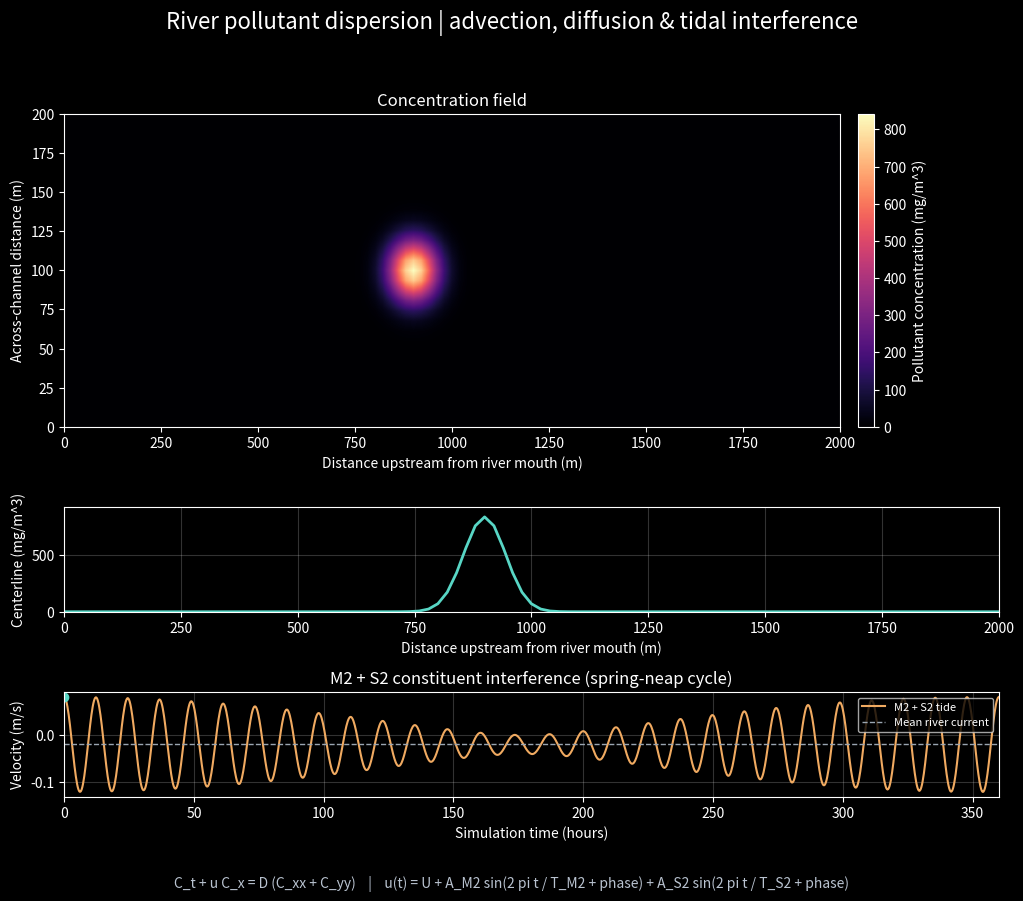

The matplotlib source for this figure:
"""Animate a two-dimensional river pollutant advection-diffusion model."""

from dataclasses import dataclass

import matplotlib.pyplot as plt
import numpy as np
from matplotlib.animation import FuncAnimation


@dataclass(frozen=True)
class ModelConfig:
    length_m: float = 2000.0
    width_m: float = 200.0
    nx: int = 101
    ny: int = 31
    depth_m: float = 3.0
    release_mass_mg: float = 10_000_000.0
    release_x_fraction: float = 0.45
    release_y_fraction: float = 0.5
    release_sigma_x_m: float = 45.0
    release_sigma_y_m: float = 14.0
    mean_velocity_mps: float = -0.02
    m2_amplitude_mps: float = 0.06
    s2_amplitude_mps: float = 0.04
    m2_period_hours: float = 12.4206
    s2_period_hours: float = 12.0
    tidal_phase_rad: float = np.pi / 2
    diffusivity_m2ps: float = 0.2
    duration_hours: float = 24.0 * 15.0
    frame_interval_seconds: float = 900.0


@dataclass
class ModelState:
    concentration: np.ndarray
    time_seconds: float = 0.0


def velocity_at(time_seconds: float, config: ModelConfig) -> float:
    m2_period_seconds = config.m2_period_hours * 3600.0
    s2_period_seconds = config.s2_period_hours * 3600.0
    m2_tide = config.m2_amplitude_mps * np.sin(
        2.0 * np.pi * time_seconds / m2_period_seconds + config.tidal_phase_rad
    )
    s2_tide = config.s2_amplitude_mps * np.sin(
        2.0 * np.pi * time_seconds / s2_period_seconds + config.tidal_phase_rad
    )
    return config.mean_velocity_mps + m2_tide + s2_tide


def grid_spacing(config: ModelConfig) -> tuple[float, float]:
    return (
        config.length_m / (config.nx - 1),
        config.width_m / (config.ny - 1),
    )


def stable_time_step(config: ModelConfig) -> float:
    dx, dy = grid_spacing(config)
    max_velocity = (
        abs(config.mean_velocity_mps)
        + config.m2_amplitude_mps
        + config.s2_amplitude_mps
    )
    rate = max_velocity / dx + 2.0 * config.diffusivity_m2ps * (
        1.0 / dx**2 + 1.0 / dy**2
    )
    return 0.4 / rate if rate > 0.0 else 60.0


def create_initial_state(config: ModelConfig) -> ModelState:
    dx, dy = grid_spacing(config)
    x = np.linspace(0.0, config.length_m, config.nx)
    y = np.linspace(0.0, config.width_m, config.ny)
    release_x = config.release_x_fraction * config.length_m
    release_y = config.release_y_fraction * config.width_m
    xx, yy = np.meshgrid(x, y)
    gaussian = np.exp(
        -0.5
        * (
            ((xx - release_x) / config.release_sigma_x_m) ** 2
            + ((yy - release_y) / config.release_sigma_y_m) ** 2
        )
    )
    cell_volume = dx * dy * config.depth_m
    concentration = gaussian * (
        config.release_mass_mg / (gaussian.sum() * cell_volume)
    )
    return ModelState(concentration=concentration)


def advance_one_step(
    state: ModelState, dt: float, config: ModelConfig
) -> ModelState:
    max_step = stable_time_step(config)
    if not np.isfinite(dt) or dt <= 0.0 or dt > max_step * (1.0 + 1e-12):
        raise ValueError("The time step must be positive and satisfy the stability limit.")

    dx, dy = grid_spacing(config)
    concentration = state.concentration
    velocity = velocity_at(state.time_seconds + dt / 2.0, config)

    flux_x = np.empty((config.ny, config.nx + 1), dtype=np.float64)
    flux_x[:, 0] = velocity * concentration[:, 0]
    flux_x[:, -1] = velocity * concentration[:, -1]
    if velocity >= 0.0:
        flux_x[:, 1:-1] = velocity * concentration[:, :-1]
    else:
        flux_x[:, 1:-1] = velocity * concentration[:, 1:]
    advection = -(flux_x[:, 1:] - flux_x[:, :-1]) / dx

    padded = np.pad(concentration, ((1, 1), (1, 1)), mode="edge")
    diffusion = config.diffusivity_m2ps * (
        (padded[1:-1, :-2] - 2.0 * concentration + padded[1:-1, 2:])
        / dx**2
        + (padded[:-2, 1:-1] - 2.0 * concentration + padded[2:, 1:-1])
        / dy**2
    )

    state.concentration = concentration + dt * (advection + diffusion)
    state.time_seconds += dt
    return state


def advance_to(
    state: ModelState, target_time_seconds: float, config: ModelConfig
) -> ModelState:
    if not np.isfinite(target_time_seconds) or target_time_seconds < state.time_seconds:
        raise ValueError("The target time must be finite and no earlier than the current time.")

    max_step = stable_time_step(config)
    while state.time_seconds < target_time_seconds:
        remaining = target_time_seconds - state.time_seconds
        advance_one_step(state, min(max_step, remaining), config)
    return state


def calculate_metrics(state: ModelState, config: ModelConfig) -> dict[str, float]:
    dx, dy = grid_spacing(config)
    x = np.arange(config.nx) * dx
    cell_volume = dx * dy * config.depth_m
    mass = state.concentration.sum() * cell_volume
    weighted_x = (state.concentration * x[np.newaxis, :]).sum() * cell_volume
    return {
        "mass_mg": float(mass),
        "centroid_x_m": float(weighted_x / mass) if mass > 0.0 else 0.0,
        "peak_mg_m3": float(state.concentration.max()),
    }


def main() -> None:
    config = ModelConfig()
    state = create_initial_state(config)
    x = np.linspace(0.0, config.length_m, config.nx)
    initial_peak = calculate_metrics(state, config)["peak_mg_m3"]
    frame_count = int(config.duration_hours * 3600.0 / config.frame_interval_seconds) + 1
    simulation_times = np.linspace(
        0.0, config.duration_hours * 3600.0, frame_count
    )
    tide_curve = np.array(
        [velocity_at(time, config) for time in simulation_times]
    )

    plt.style.use("dark_background")
    fig, (map_axis, profile_axis, tide_axis) = plt.subplots(
        3,
        1,
        figsize=(11, 9),
        gridspec_kw={"height_ratios": [3, 1, 1]},
    )
    fig.suptitle(
        "River pollutant dispersion | advection, diffusion & tidal interference",
        fontsize=16,
    )

    image = map_axis.imshow(
        state.concentration,
        origin="lower",
        extent=(0.0, config.length_m, 0.0, config.width_m),
        aspect="auto",
        cmap="magma",
        vmin=0.0,
        vmax=initial_peak,
        interpolation="bilinear",
    )
    colorbar = fig.colorbar(image, ax=map_axis, pad=0.02)
    colorbar.set_label("Pollutant concentration (mg/m^3)")
    map_axis.set_xlabel("Distance upstream from river mouth (m)")
    map_axis.set_ylabel("Across-channel distance (m)")
    map_axis.set_title("Concentration field")

    centerline = config.ny // 2
    (profile_line,) = profile_axis.plot(
        x, state.concentration[centerline], color="#58d6c5", linewidth=2
    )
    profile_axis.set_xlim(0.0, config.length_m)
    profile_axis.set_ylim(0.0, initial_peak * 1.1)
    profile_axis.set_xlabel("Distance upstream from river mouth (m)")
    profile_axis.set_ylabel("Centerline (mg/m^3)")
    profile_axis.grid(alpha=0.2)

    tide_axis.plot(
        simulation_times / 3600.0,
        tide_curve,
        color="#f0aa61",
        linewidth=1.5,
        label="M2 + S2 tide",
    )
    tide_axis.axhline(
        config.mean_velocity_mps,
        color="#9aa5b1",
        linestyle="--",
        linewidth=1,
        label="Mean river current",
    )
    (tide_marker,) = tide_axis.plot(
        [0.0], [tide_curve[0]], marker="o", color="#58d6c5", markersize=6
    )
    tide_axis.set_xlim(0.0, config.duration_hours)
    tide_axis.set_xlabel("Simulation time (hours)")
    tide_axis.set_ylabel("Velocity (m/s)")
    tide_axis.set_title("M2 + S2 constituent interference (spring-neap cycle)")
    tide_axis.legend(loc="upper right", fontsize=8)
    tide_axis.grid(alpha=0.2)

    status = map_axis.text(
        0.02,
        0.96,
        "",
        transform=map_axis.transAxes,
        va="top",
        bbox={"facecolor": "#111827", "alpha": 0.85, "edgecolor": "none"},
    )
    fig.text(
        0.5,
        0.005,
        "C_t + u C_x = D (C_xx + C_yy)    |    "
        "u(t) = U + A_M2 sin(2 pi t / T_M2 + phase) "
        "+ A_S2 sin(2 pi t / T_S2 + phase)",
        ha="center",
        fontsize=10,
        color="#b9c3d0",
    )
    fig.tight_layout(rect=(0.03, 0.04, 0.97, 0.95))

    def update(frame: int) -> tuple:
        target_time = min(
            frame * config.frame_interval_seconds,
            config.duration_hours * 3600.0,
        )
        advance_to(state, target_time, config)
        metrics = calculate_metrics(state, config)
        velocity = velocity_at(state.time_seconds, config)
        flow_direction = "upstream" if velocity >= 0.0 else "downstream"
        image.set_data(state.concentration)
        profile_line.set_ydata(state.concentration[centerline])
        tide_marker.set_data(
            [state.time_seconds / 3600.0],
            [velocity_at(state.time_seconds, config)],
        )
        status.set_text(
            f"Time: {state.time_seconds / 3600.0:.2f} h\n"
            f"Flow: {abs(velocity):.3f} m/s {flow_direction}\n"
            f"Plume centroid: {metrics['centroid_x_m']:.0f} m"
        )
        return image, profile_line, tide_marker, status

    animation = FuncAnimation(
        fig,
        update,
        frames=frame_count,
        interval=80,
        repeat=False,
        cache_frame_data=False,
    )
    plt.show()
    _ = animation


if __name__ == "__main__":
    main()
